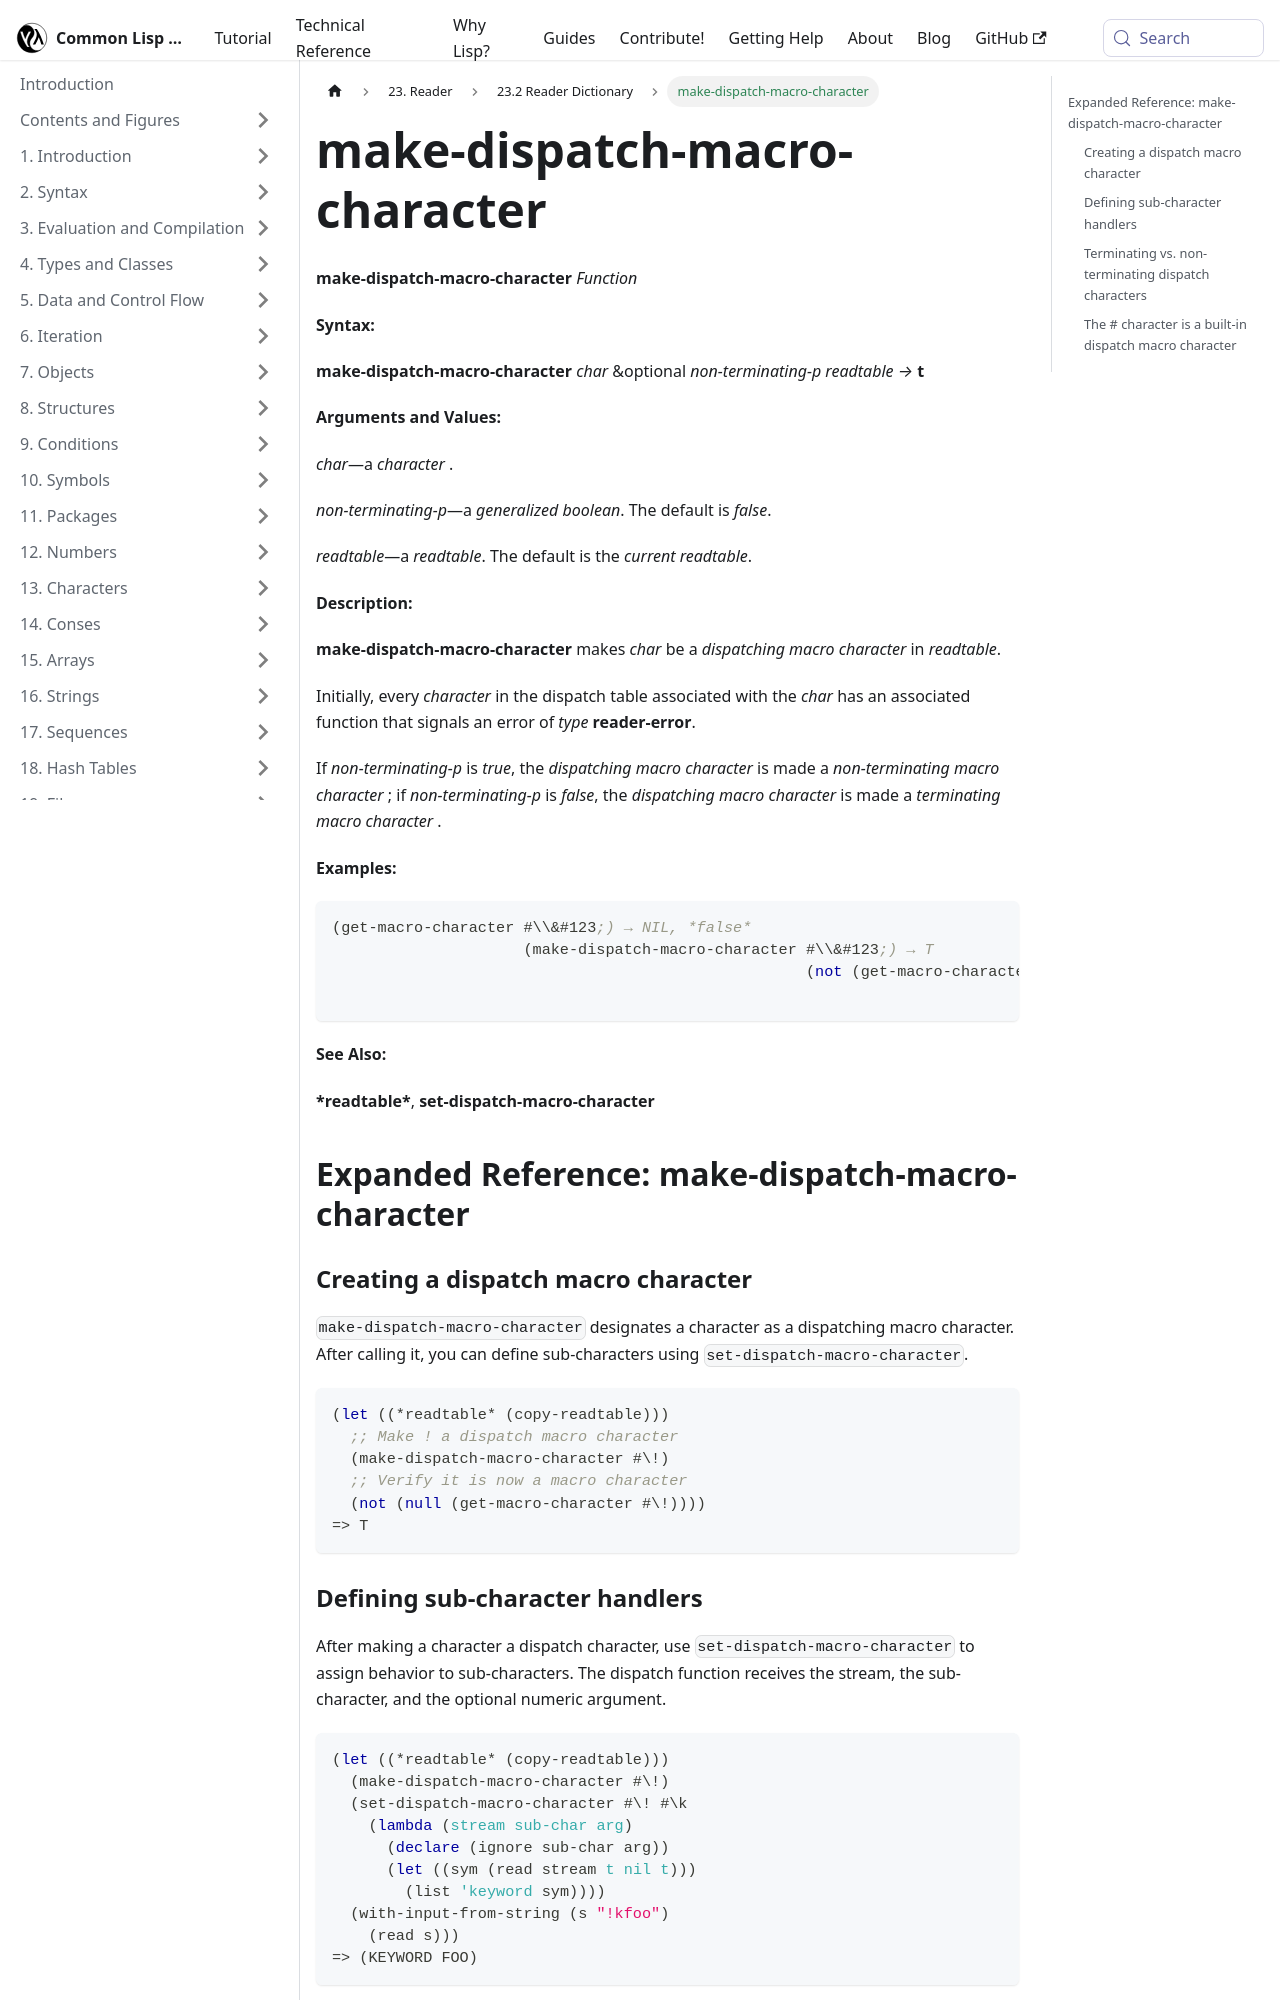

repository: lisp-docs/cl-language-reference · page: chap-23/cd-c-dictionary/make-dispatch-macro-character_function.html · generator: docusaurus

---
title: "make-dispatch-macro-character"
---

# make-dispatch-macro-character

import MakeDispatchMacroCharacterFunction from './_make-dispatch-macro-character_function.md';

<MakeDispatchMacroCharacterFunction />

## Expanded Reference: make-dispatch-macro-character

### Creating a dispatch macro character

`make-dispatch-macro-character` designates a character as a dispatching macro character. After calling it, you can define sub-characters using `set-dispatch-macro-character`.

```lisp
(let ((*readtable* (copy-readtable)))
  ;; Make ! a dispatch macro character
  (make-dispatch-macro-character #\!)
  ;; Verify it is now a macro character
  (not (null (get-macro-character #\!))))
=> T
```

### Defining sub-character handlers

After making a character a dispatch character, use `set-dispatch-macro-character` to assign behavior to sub-characters. The dispatch function receives the stream, the sub-character, and the optional numeric argument.

```lisp
(let ((*readtable* (copy-readtable)))
  (make-dispatch-macro-character #\!)
  (set-dispatch-macro-character #\! #\k
    (lambda (stream sub-char arg)
      (declare (ignore sub-char arg))
      (let ((sym (read stream t nil t)))
        (list 'keyword sym))))
  (with-input-from-string (s "!kfoo")
    (read s)))
=> (KEYWORD FOO)
```
